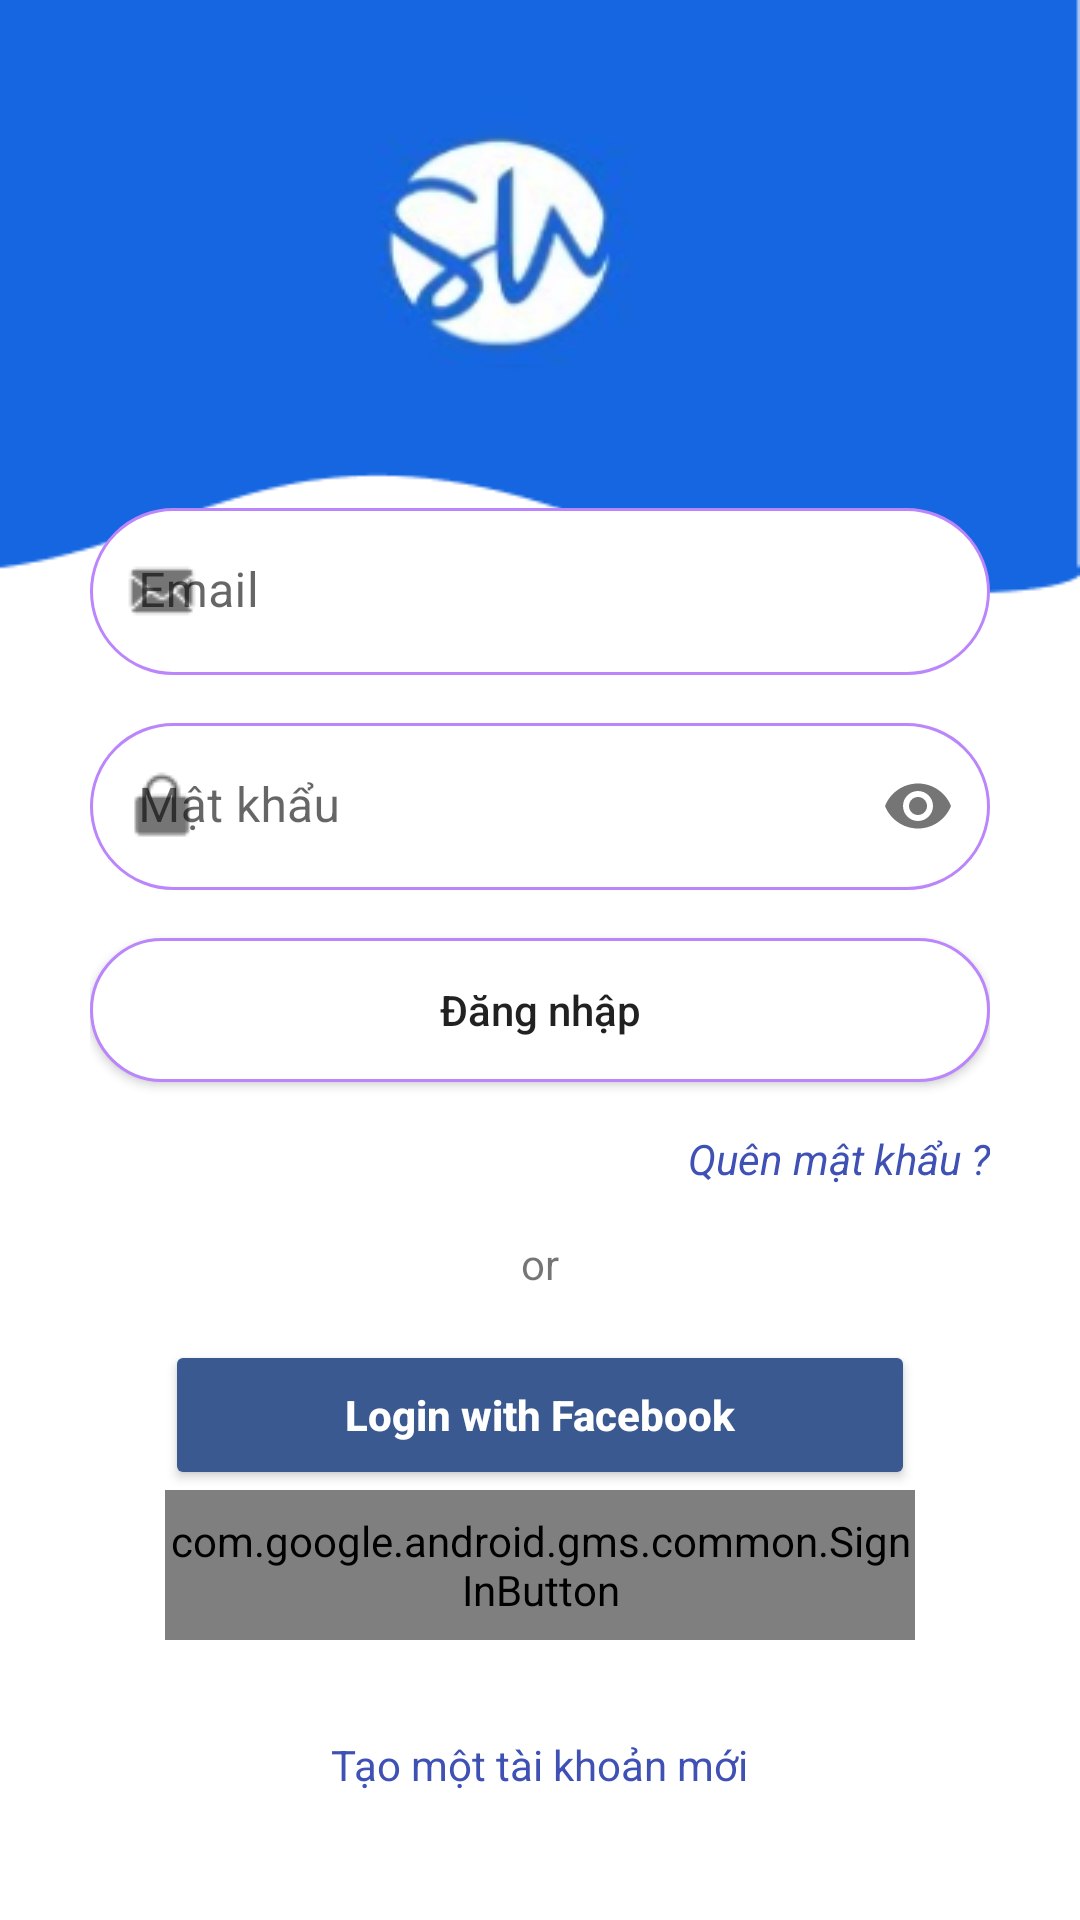

Here is an Android app screen rendered from its layout file. Give the layout XML and the strings, colors and styles it references.
<!-- AndroidManifest.xml: application theme Theme.FashionStoreApplication -->
<!-- res/layout/activity_login.xml -->
<?xml version="1.0" encoding="utf-8"?>
<androidx.constraintlayout.widget.ConstraintLayout xmlns:android="http://schemas.android.com/apk/res/android"
    xmlns:app="http://schemas.android.com/apk/res-auto"
    xmlns:tools="http://schemas.android.com/tools"
    android:layout_width="match_parent"
    android:layout_height="match_parent"
    tools:context=".LoginActivity"
    android:background="@drawable/img_main_background">

    <LinearLayout
        android:layout_width="0dp"
        android:layout_height="wrap_content"
        android:layout_marginHorizontal="30dp"
        android:orientation="vertical"
        app:layout_constraintBottom_toBottomOf="parent"
        app:layout_constraintEnd_toEndOf="parent"
        app:layout_constraintStart_toStartOf="parent"
        android:gravity="center_horizontal"
        app:layout_constraintTop_toTopOf="parent"
        app:layout_constraintVertical_bias="0.8">


        <com.google.android.material.textfield.TextInputLayout
            android:layout_width="match_parent"
            android:layout_height="wrap_content"
            android:layout_marginBottom="16dp"
            android:nestedScrollingEnabled="false"
            app:endIconMode="clear_text"
            app:boxStrokeWidth="0dp"
            app:boxStrokeWidthFocused="0dp"
            app:startIconDrawable="@drawable/ic_emaillogin">

            <com.google.android.material.textfield.TextInputEditText
                android:id="@+id/tetEmail"
                android:layout_width="match_parent"
                android:layout_height="wrap_content"
                android:background="@drawable/custom_input"
                android:ellipsize="none"
                android:hint="Email" />
        </com.google.android.material.textfield.TextInputLayout>

        <com.google.android.material.textfield.TextInputLayout
            android:layout_width="match_parent"
            android:layout_height="wrap_content"
            app:boxStrokeWidth="0dp"
            app:startIconDrawable="@drawable/ic_lock"
            app:boxStrokeWidthFocused="0dp"
            app:endIconMode="password_toggle"
            >

            <com.google.android.material.textfield.TextInputEditText
                android:id="@+id/tetPassword"
                android:layout_width="match_parent"
                android:layout_height="wrap_content"
                android:layout_centerHorizontal="true"
                android:layout_centerVertical="true"
                android:background="@drawable/custom_input"
                android:hint="Mật khẩu"
                android:layout_marginBottom="16dp"
                android:inputType="textPassword" />
        </com.google.android.material.textfield.TextInputLayout>
        <Button
            android:id="@+id/btnLogin"
            android:onClick="setLogin"
            android:layout_width="match_parent"
            android:layout_height="wrap_content"
            android:background="@drawable/custom_input"
            android:layout_marginBottom="16dp"
            android:focusable="true"
            android:clickable="true"
            android:textAllCaps="false"
            android:foreground="?android:attr/selectableItemBackground"
            android:text="Đăng nhập" />

        <LinearLayout
            android:layout_width="match_parent"
            android:layout_height="wrap_content"
            android:gravity="end"
            android:orientation="horizontal">

            <TextView
                android:layout_width="wrap_content"
                android:layout_height="wrap_content"
                android:layout_gravity="right"
                android:text="Quên mật khẩu ?"
                android:textStyle="italic"
                android:textColor="#3F51B5"
                />



        </LinearLayout>

        <TextView
            android:layout_width="wrap_content"
            android:layout_height="wrap_content"
            android:layout_marginTop="16dp"
            android:text="or" />

        <LinearLayout
            android:layout_width="250dp"
            android:layout_marginTop="16dp"
            android:orientation="vertical"
            android:gravity="center_horizontal"
            android:layout_height="wrap_content">


            <FrameLayout
                android:id="@+id/FrameLayout1"
                android:layout_width="match_parent"
                android:layout_height="wrap_content" >

                <com.facebook.login.widget.LoginButton
                    android:id="@+id/btn_loginFb"
                    android:layout_width="wrap_content"
                    android:layout_height="wrap_content"
                    android:visibility="gone" />

                <Button
                    android:id="@+id/fb"
                    android:layout_width="match_parent"
                    android:layout_height="50dp"
                    android:backgroundTint="#3B5991"
                    android:drawableLeft="@drawable/ic_fb"
                    android:onClick="LoginFacebook"
                    android:text="Login with Facebook"
                    android:textAllCaps="false"
                    android:textColor="#ffffff"
                    android:textSize="14sp"
                    android:textStyle="bold"
                    />
            </FrameLayout>

            <com.google.android.gms.common.SignInButton
                android:id="@+id/btn_loginGg"
                android:layout_width="match_parent"
                android:layout_height="50dp"
                android:layout_gravity="center_horizontal"
                android:layout_alignParentTop="true"/>


        </LinearLayout>
        <LinearLayout
            android:layout_width="match_parent"
            android:layout_height="wrap_content"
            android:gravity="center_horizontal"
            android:layout_marginTop="32dp"
            android:orientation="horizontal">

            <TextView
                android:id="@+id/txtCreateAccount"
                android:layout_width="wrap_content"
                android:layout_height="wrap_content"
                android:layout_gravity="right"
                android:onClick="gotoSignUp"
                android:textDirection="firstStrong"
                android:text="Tạo một tài khoản mới"
                android:textColor="#3F51B5"
                />

        </LinearLayout>

    </LinearLayout>


</androidx.constraintlayout.widget.ConstraintLayout>
<!-- resources referenced by this layout -->
<resources>
  <!-- drawable custom_input (drawable-v24) -->
  <?xml version="1.0" encoding="utf-8"?>
  <selector xmlns:android="http://schemas.android.com/apk/res/android">
      <item android:state_enabled="true" android:state_focused="true">
          <shape android:shape = "rectangle">
              <solid android:color = "@android:color/white"/>
              <corners android:radius="30dp"/>
              <stroke android:color="@color/purple_500" android:width="1dp"/>
          </shape>
      </item>
  
      <item android:state_enabled="true" >
          <shape android:shape = "rectangle">
              <solid android:color = "@android:color/white"/>
              <corners android:radius="30dp"/>
              <stroke android:color="@color/purple_200" android:width="1dp"/>
          </shape>
      </item>
  </selector>
  <!-- drawable ic_emaillogin: png bitmap (drawable-v24, 597 bytes) -->
  <!-- drawable ic_lock: png bitmap (drawable-v24, 445 bytes) -->
  <!-- drawable img_main_background: png bitmap (drawable-v24, 20420 bytes) -->
  <style name="Theme.FashionStoreApplication" parent="Theme.MaterialComponents.DayNight.NoActionBar">
          
          <item name="colorPrimary">@color/purple_500</item>
          <item name="colorPrimaryVariant">@color/purple_700</item>
          <item name="colorOnPrimary">@color/white</item>
          
          <item name="colorSecondary">@color/teal_200</item>
          <item name="colorSecondaryVariant">@color/teal_700</item>
          <item name="colorOnSecondary">@color/black</item>
          
          <item name="android:statusBarColor" tools:targetApi="l">?attr/colorPrimaryVariant</item>
          
      </style>
  <!-- not gathered from this repository: default colours our renderer supplied (Android Studio template values) -->
  <color name="purple_200">#FFBB86FC</color>
  <color name="purple_500">#FF6200EE</color>
  <color name="purple_700">#FF3700B3</color>
  <color name="teal_200">#FF03DAC5</color>
  <color name="teal_700">#FF018786</color>
  <color name="black">#FF000000</color>
  <color name="white">#FFFFFFFF</color>
</resources>
